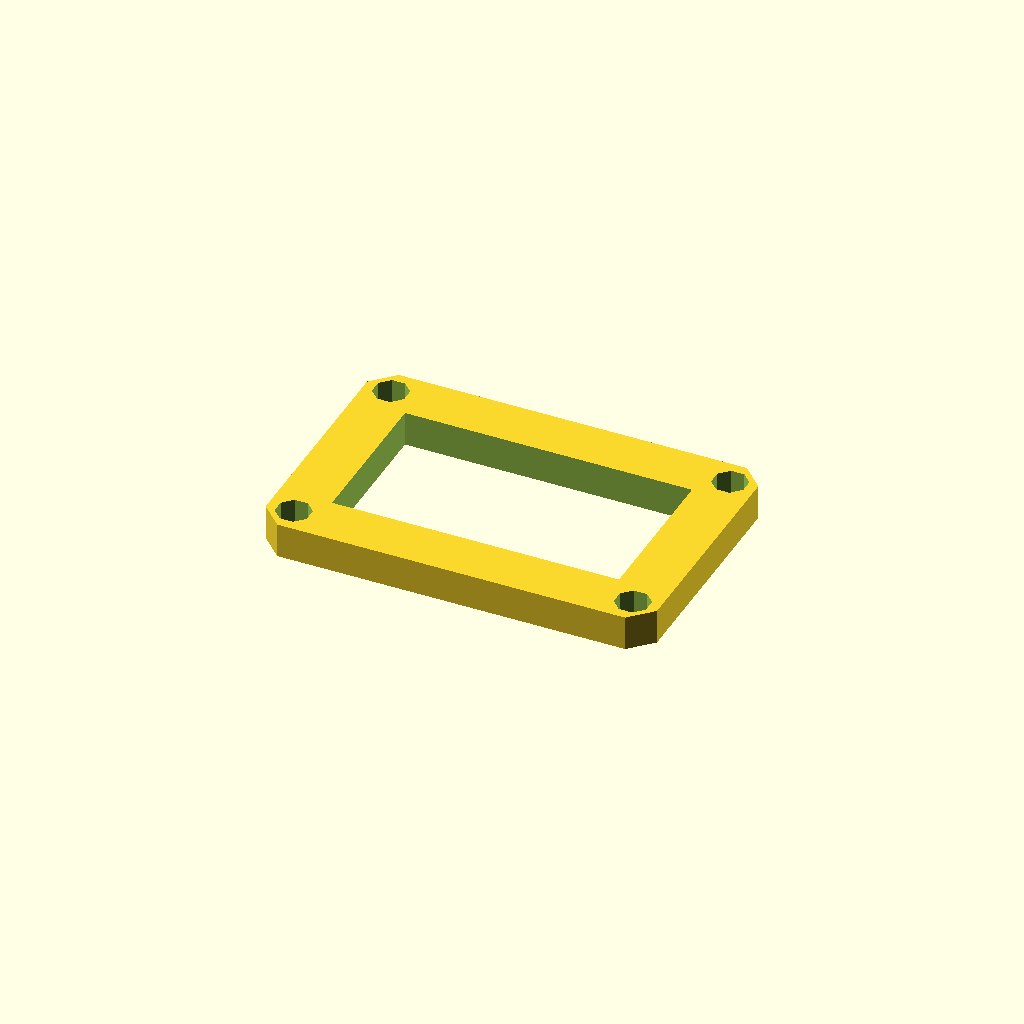
Cell 1: rendered with the file's own defaults.
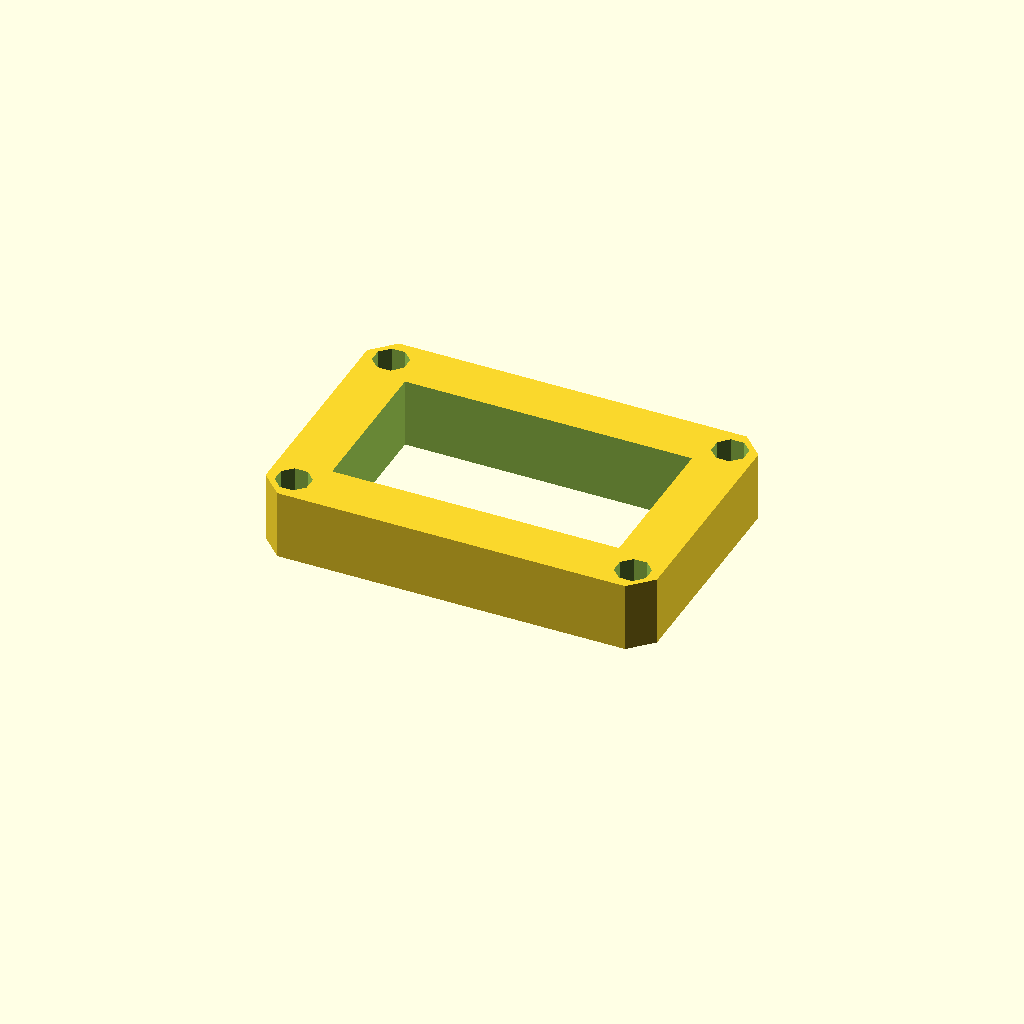
Cell 2: plate_t = 16 (everything else at default).
One fixed orthographic camera (rotation 55°, 0°, 25°; colour scheme Cornfield) for every cell.
OpenSCAD source file optional_data/data/sketch3/frameplates/part_0233.scad:
$fn = 32;

// ----------------------------------------------------------------------
// Frame plate: 90 x 60 frame, 12 mm rails
// ----------------------------------------------------------------------

// --- parameters (mm) ---
plate_l = 90;             // plate length, X
plate_w = 60;             // plate width, Y
plate_t = 8;              // plate thickness, Z (extrusion height)
corner_c = 5;             // corner chamfer
frame_bar = 12;           // frame rail width
bolt_r = 4;               // corner bolt window radius
bolt_inset = 6;           // bolt centre inset from the edges

win_l = plate_l - 2 * frame_bar;  // window length
win_w = plate_w - 2 * frame_bar;  // window width
bolt_d = 2 * bolt_r;  // corner hole diameter

profile = [[5, 0], [85, 0], [90, 5], [90, 55], [85, 60], [5, 60], [0, 55], [0, 5]];  // primary outline, 8 points, counter clockwise
void_1 = [[12, 12], [78, 12], [78, 48], [12, 48]];  // the window, 4 points
void_2 = [[9.696, 7.531], [7.531, 9.696], [4.469, 9.696], [2.304, 7.531], [2.304, 4.469], [4.469, 2.304], [7.531, 2.304], [9.696, 4.469]];  // corner bolt window, 8 points
void_3 = [[87.696, 7.531], [85.531, 9.696], [82.469, 9.696], [80.304, 7.531], [80.304, 4.469], [82.469, 2.304], [85.531, 2.304], [87.696, 4.469]];  // corner bolt window, 8 points
void_4 = [[9.696, 55.531], [7.531, 57.696], [4.469, 57.696], [2.304, 55.531], [2.304, 52.469], [4.469, 50.304], [7.531, 50.304], [9.696, 52.469]];  // corner bolt window, 8 points
void_5 = [[87.696, 55.531], [85.531, 57.696], [82.469, 57.696], [80.304, 55.531], [80.304, 52.469], [82.469, 50.304], [85.531, 50.304], [87.696, 52.469]];  // corner bolt window, 8 points

// --- the one profile operation ---
difference() {
  linear_extrude(height = plate_t) polygon(points = profile);
  translate([0, 0, -1])
    linear_extrude(height = plate_t + 2) polygon(points = void_1);
  translate([0, 0, -1])
    linear_extrude(height = plate_t + 2) polygon(points = void_2);
  translate([0, 0, -1])
    linear_extrude(height = plate_t + 2) polygon(points = void_3);
  translate([0, 0, -1])
    linear_extrude(height = plate_t + 2) polygon(points = void_4);
  translate([0, 0, -1])
    linear_extrude(height = plate_t + 2) polygon(points = void_5);
}
Customizer parameters (derived from the source; name, type, default, range or options):
plate_l: number, default 90
plate_w: number, default 60
plate_t: number, default 8
corner_c: number, default 5
frame_bar: number, default 12
bolt_r: number, default 4
bolt_inset: number, default 6
